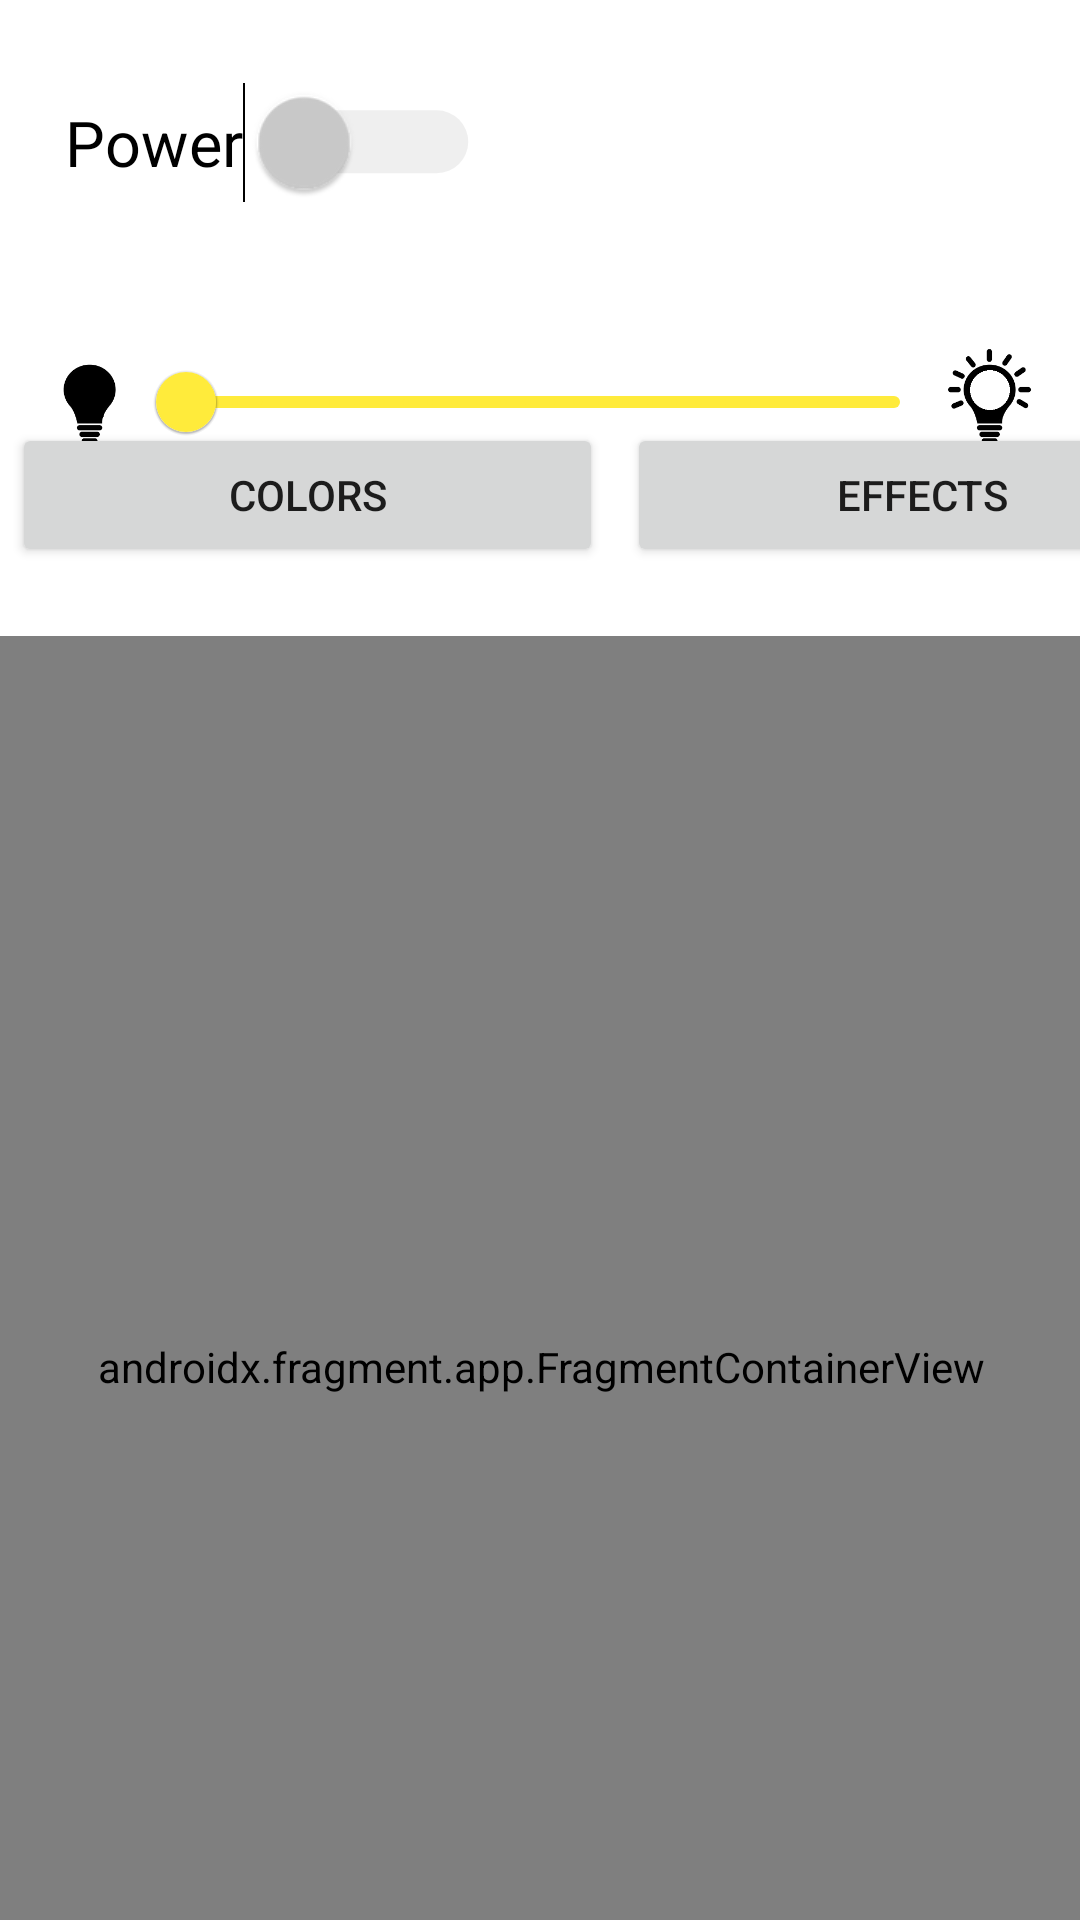

Android layout source for this screen:
<!-- AndroidManifest.xml: application theme Theme.HappyLEDs -->
<!-- res/layout/activity_colors.xml -->
<?xml version="1.0" encoding="utf-8"?>
<androidx.constraintlayout.widget.ConstraintLayout xmlns:android="http://schemas.android.com/apk/res/android"
    xmlns:app="http://schemas.android.com/apk/res-auto"
    xmlns:tools="http://schemas.android.com/tools"
    android:layout_width="match_parent"
    android:layout_height="match_parent"
    tools:context=".Colors">

    <Switch
        android:id="@+id/powerSwitch"
        android:layout_width="wrap_content"
        android:layout_height="wrap_content"
        android:layout_marginStart="45dp"
        android:layout_marginTop="25dp"
        android:minHeight="45dp"
        android:scaleX="1.5"
        android:scaleY="1.5"
        android:text="@string/powerSwitch"
        android:thumbTint="@drawable/newthumb"
        android:trackTint="@drawable/newtrack"
        app:layout_constraintEnd_toEndOf="parent"
        app:layout_constraintHorizontal_bias="0.0"
        app:layout_constraintStart_toStartOf="parent"
        app:layout_constraintTop_toTopOf="parent" />

    <com.google.android.material.slider.Slider
        android:id="@+id/sliderBrightness"
        android:layout_width="268dp"
        android:layout_height="50dp"
        android:layout_marginTop="40dp"
        android:stepSize="1"
        android:valueFrom="0"
        android:valueTo="255"
        app:layout_constraintEnd_toStartOf="@+id/increaseBrightness"
        app:layout_constraintStart_toEndOf="@+id/decreaseBrightness"
        app:layout_constraintTop_toBottomOf="@+id/powerSwitch"
        app:thumbColor="@color/color13"
        app:tickColorActive="@color/color13"
        app:tickColorInactive="@color/color13"
        app:trackColor="@color/color13"
        tools:ignore="SpeakableTextPresentCheck" />

    <ImageView
        android:id="@+id/decreaseBrightness"
        android:layout_width="40dp"
        android:layout_height="40dp"
        android:layout_marginStart="10dp"
        android:layout_marginTop="42dp"
        app:layout_constraintStart_toStartOf="parent"
        app:layout_constraintTop_toBottomOf="@+id/powerSwitch"
        app:srcCompat="@drawable/ledoff" />

    <ImageView
        android:id="@+id/increaseBrightness"
        android:layout_width="40dp"
        android:layout_height="40dp"
        android:layout_marginTop="42dp"
        android:layout_marginEnd="10dp"
        app:layout_constraintEnd_toEndOf="parent"
        app:layout_constraintTop_toBottomOf="@+id/powerSwitch"
        app:srcCompat="@drawable/ledon" />


    <LinearLayout
        android:id="@+id/linearLayout"
        android:layout_width="410dp"
        android:layout_height="60dp"
        android:layout_marginTop="200dp"
        android:layout_marginBottom="11dp"
        android:orientation="horizontal"
        app:layout_constraintBottom_toTopOf="@+id/fragmentContainerView"
        app:layout_constraintStart_toStartOf="parent"
        app:layout_constraintTop_toTopOf="parent">

        <Button
            android:id="@+id/colors"
            android:layout_width="wrap_content"
            android:layout_height="wrap_content"
            android:layout_weight="1"
            android:text="Colors"
            android:layout_marginHorizontal="4dp"/>

        <Button
            android:id="@+id/effects"
            android:layout_width="wrap_content"
            android:layout_height="wrap_content"
            android:layout_weight="1"
            android:text="Effects"
            android:layout_marginHorizontal="4dp"/>
    </LinearLayout>

    <androidx.fragment.app.FragmentContainerView
        android:id="@+id/fragmentContainerView"
        android:name="com.example.happyleds.ColorsFragment"
        android:layout_width="410dp"
        android:layout_height="487dp"
        app:layout_constraintBottom_toBottomOf="parent"
        app:layout_constraintEnd_toEndOf="parent"
        app:layout_constraintStart_toStartOf="parent"
        app:layout_constraintTop_toBottomOf="@+id/linearLayout" />

</androidx.constraintlayout.widget.ConstraintLayout>
<!-- resources referenced by this layout -->
<resources>
  <color name="color13">#FFEB3B</color>
  <!-- drawable ledoff: png bitmap (drawable, 16940 bytes) -->
  <!-- drawable ledon: png bitmap (drawable, 17946 bytes) -->
  <!-- drawable newthumb (drawable) -->
  <?xml version="1.0" encoding="utf-8"?>
  <selector xmlns:android="http://schemas.android.com/apk/res/android">
      <item android:color="@color/color13" android:state_checked="true"/>
      <item android:color="#CCCCCC" android:state_checked="false"/>
  </selector>
  <!-- drawable newtrack (drawable) -->
  <?xml version="1.0" encoding="utf-8"?>
  <selector xmlns:android="http://schemas.android.com/apk/res/android">
      <item android:color="#FFF200" android:state_checked="true"/>
      <item android:color="#C1C1C1" android:state_checked="false"/>
  </selector>
  <string name="powerSwitch">Power</string>
  <style name="Theme.HappyLEDs" parent="Theme.MaterialComponents.DayNight.DarkActionBar">
          
          <item name="colorPrimary">@color/purple_500</item>
          <item name="colorPrimaryVariant">@color/purple_700</item>
          <item name="colorOnPrimary">@color/white</item>
          
          <item name="colorSecondary">@color/teal_200</item>
          <item name="colorSecondaryVariant">@color/teal_700</item>
          <item name="colorOnSecondary">@color/black</item>
          
          <item name="android:statusBarColor" tools:targetApi="l">?attr/colorPrimaryVariant</item>
          
      </style>
  <color name="purple_500">#FF6200EE</color>
  <color name="purple_700">#FF3700B3</color>
  <color name="white">#FFFFFFFF</color>
  <color name="teal_200">#FF03DAC5</color>
  <color name="teal_700">#FF018786</color>
  <color name="black">#FF000000</color>
</resources>
